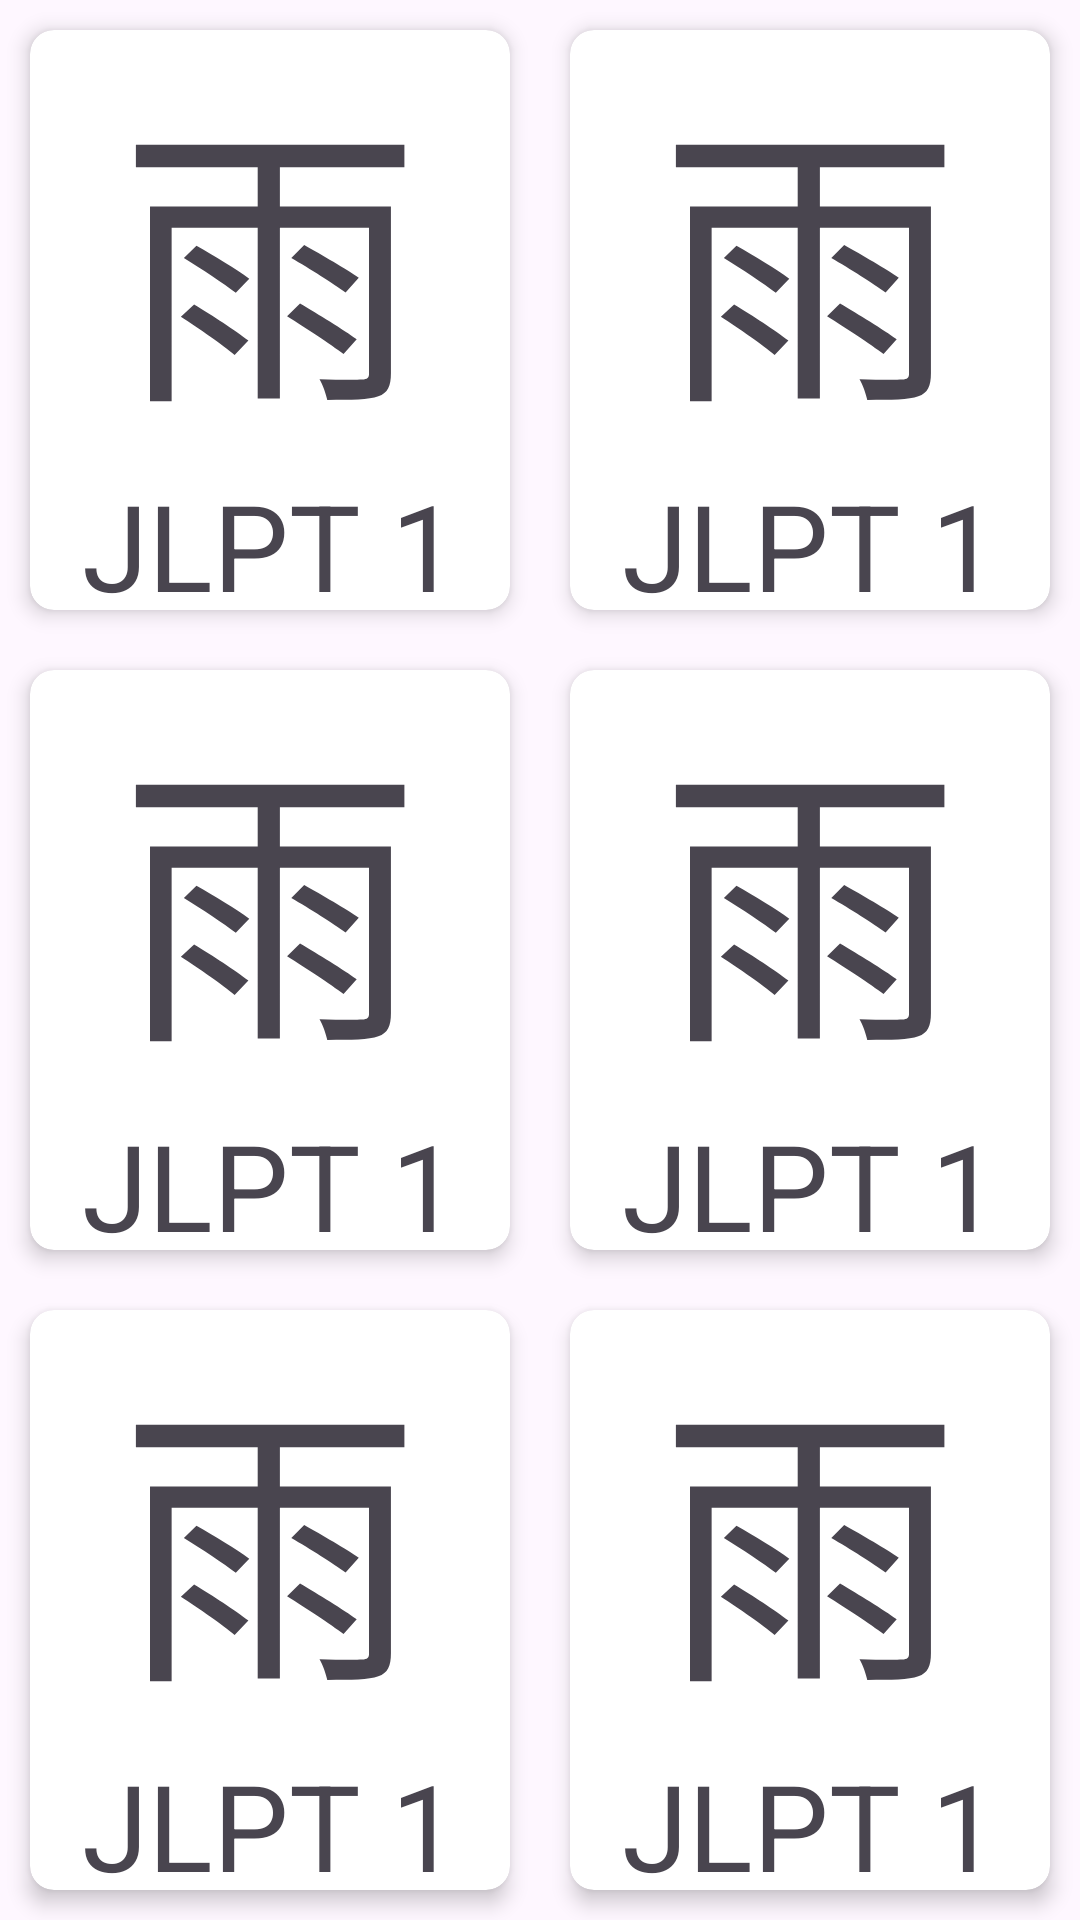

Here is an Android app screen rendered from its layout file. Give the layout XML and the strings, colors and styles it references.
<!-- AndroidManifest.xml: application theme Theme.Material3.Light.NoActionBar -->
<!-- res/layout/fragment_jlpt_chooser.xml -->
<?xml version="1.0" encoding="utf-8"?>
<FrameLayout xmlns:android="http://schemas.android.com/apk/res/android"
    xmlns:tools="http://schemas.android.com/tools"
    android:layout_width="match_parent"
    android:layout_height="match_parent"
    tools:context=".JlptChooser">

    <GridLayout
        android:layout_width="match_parent"
        android:layout_height="match_parent"
        android:columnCount="2">

        <include
            layout="@layout/jlpt_choices"
            android:id="@+id/button6"
            android:layout_width="0dp"
            android:layout_height="0dp"
            android:layout_columnWeight="1"
            android:layout_rowWeight="1"
            android:layout_margin="10dp"/>

        <include
            layout="@layout/jlpt_choices"
            android:id="@+id/button5"
            android:layout_width="0dp"
            android:layout_height="0dp"
            android:layout_columnWeight="1"
            android:layout_rowWeight="1"
            android:layout_margin="10dp"/>

        <include
            layout="@layout/jlpt_choices"
            android:id="@+id/button4"
            android:layout_width="0dp"
            android:layout_height="0dp"
            android:layout_columnWeight="1"
            android:layout_rowWeight="1"
            android:layout_margin="10dp"/>

        <include
            layout="@layout/jlpt_choices"
            android:id="@+id/button3"
            android:layout_width="0dp"
            android:layout_height="0dp"
            android:layout_columnWeight="1"
            android:layout_rowWeight="1"
            android:layout_margin="10dp"/>

        <include
            layout="@layout/jlpt_choices"
            android:id="@+id/button2"
            android:layout_width="0dp"
            android:layout_height="0dp"
            android:layout_columnWeight="1"
            android:layout_rowWeight="1"
            android:layout_margin="10dp"/>

        <include
            layout="@layout/jlpt_choices"
            android:id="@+id/button1"
            android:layout_width="0dp"
            android:layout_height="0dp"
            android:layout_columnWeight="1"
            android:layout_rowWeight="1"
            android:layout_margin="10dp"/>

    </GridLayout>

</FrameLayout>
<!-- res/layout/jlpt_choices.xml (included above) -->
<?xml version="1.0" encoding="utf-8"?>
<androidx.cardview.widget.CardView xmlns:android="http://schemas.android.com/apk/res/android"
    android:layout_width="match_parent"
    android:layout_height="match_parent"
    xmlns:app="http://schemas.android.com/apk/res-auto"
    app:cardCornerRadius="8dp"
    app:cardElevation="4dp"
    android:layout_margin="8dp"
    android:tag="jlpt_choices">

    <RelativeLayout
        android:layout_width="match_parent"
        android:layout_height="match_parent"
        android:gravity="center">

        <TextView
            android:id="@+id/character"
            android:layout_width="wrap_content"
            android:layout_height="wrap_content"
            android:text="@string/defaultCharacter"
            android:textSize="100sp"
            android:layout_centerHorizontal="true"/>

        
        <TextView
            android:id="@+id/jlptLabel"
            android:layout_below="@+id/character"
            android:layout_width="wrap_content"
            android:layout_height="wrap_content"
            android:text="JLPT 1"
            android:textSize="40sp"
            android:layout_centerHorizontal="true"/>

        <LinearLayout
            android:layout_width="wrap_content"
            android:layout_height="wrap_content"
            android:layout_centerHorizontal="true"
            android:layout_below="@+id/jlptLabel">

            <TextView
                android:layout_width="wrap_content"
                android:layout_height="wrap_content"
                android:text="@string/size"/>

            <TextView
                android:id="@+id/jlptSize"
                android:layout_width="wrap_content"
                android:layout_height="wrap_content"
                android:text="@string/default_size" />

        </LinearLayout>

    </RelativeLayout>


</androidx.cardview.widget.CardView>
<!-- resources referenced by this layout -->
<resources>
  <string name="defaultCharacter">雨</string>
  <string name="default_size">000</string>
  <string name="size">Size:</string>
</resources>
